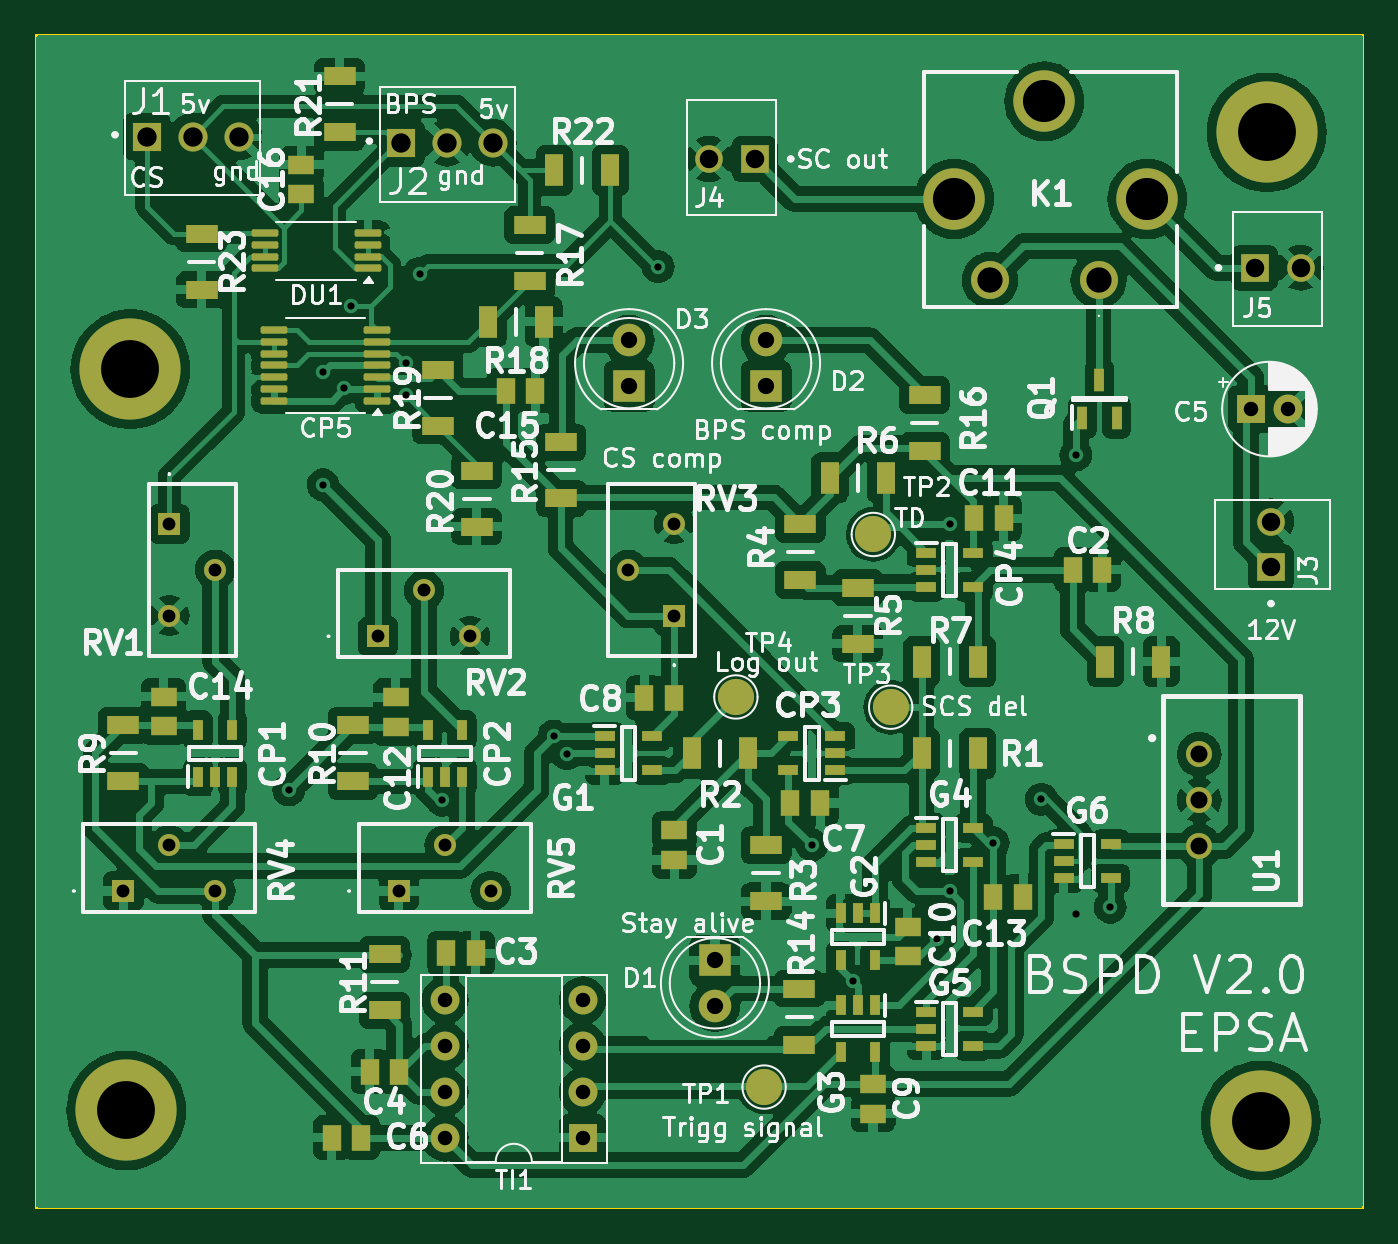
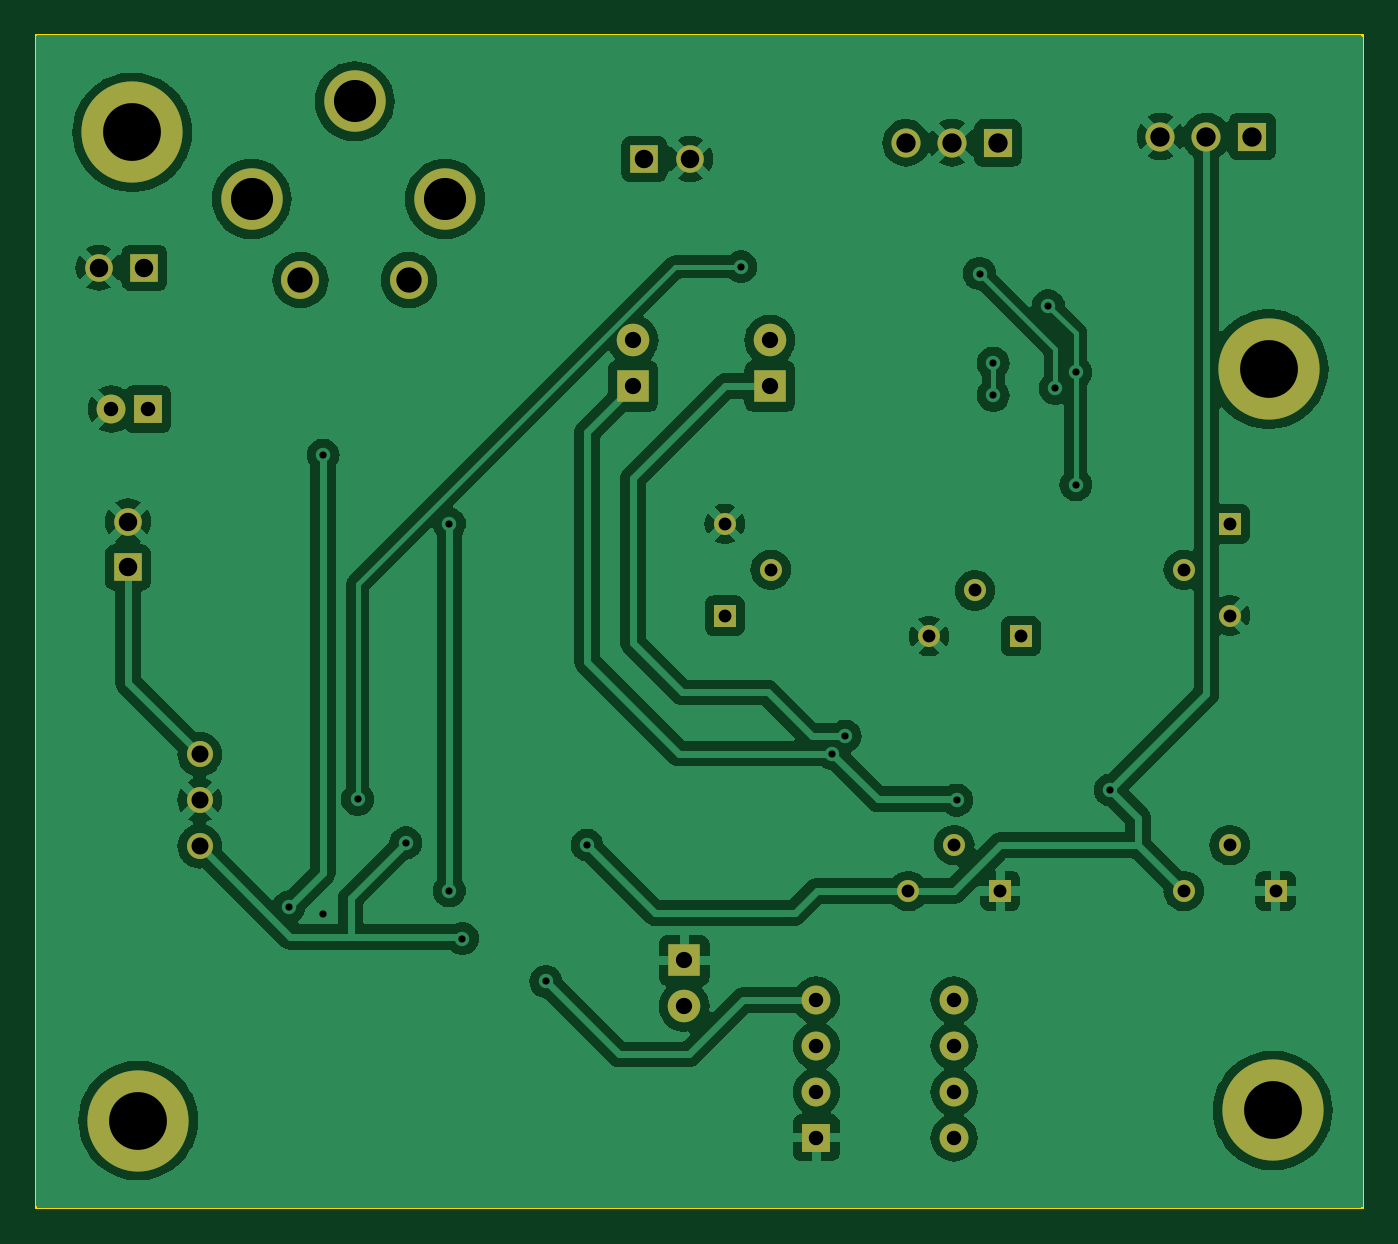
Circuit board: 11 layer files. Board 73.4 x 64.9 mm.
- bottom_copper: BSPD-B_Cu.gbr (118320 bytes)
- bottom_mask: BSPD-B_Mask.gbr (2718 bytes)
- paste: BSPD-B_Paste.gbr (447 bytes)
- bottom_silk: BSPD-B_Silkscreen.gbr (448 bytes)
- outline: BSPD-Edge_Cuts.gbr (601 bytes)
- top_copper: BSPD-F_Cu.gbr (252813 bytes)
- top_mask: BSPD-F_Mask.gbr (8568 bytes)
- paste: BSPD-F_Paste.gbr (6070 bytes)
- top_silk: BSPD-F_Silkscreen.gbr (158364 bytes)
- drill: BSPD-NPTH.drl (265 bytes)
- drill: BSPD-PTH.drl (1904 bytes)

=== bottom_copper: BSPD-B_Cu.gbr (118320 bytes, source omitted) ===
=== bottom_mask: BSPD-B_Mask.gbr ===
%TF.GenerationSoftware,KiCad,Pcbnew,8.0.2*%
%TF.CreationDate,2024-06-16T16:38:09+02:00*%
%TF.ProjectId,BSPD,42535044-2e6b-4696-9361-645f70636258,rev?*%
%TF.SameCoordinates,Original*%
%TF.FileFunction,Soldermask,Bot*%
%TF.FilePolarity,Negative*%
%FSLAX46Y46*%
G04 Gerber Fmt 4.6, Leading zero omitted, Abs format (unit mm)*
G04 Created by KiCad (PCBNEW 8.0.2) date 2024-06-16 16:38:09*
%MOMM*%
%LPD*%
G01*
G04 APERTURE LIST*
%ADD10R,1.530000X1.530000*%
%ADD11C,1.530000*%
%ADD12C,5.600000*%
%ADD13C,1.440000*%
%ADD14R,1.217000X1.217000*%
%ADD15C,1.217000*%
%ADD16R,1.600000X1.600000*%
%ADD17O,1.600000X1.600000*%
%ADD18R,1.800000X1.800000*%
%ADD19C,1.800000*%
%ADD20C,2.100000*%
%ADD21C,3.400000*%
%ADD22C,1.600000*%
%ADD23R,1.610000X1.610000*%
%ADD24C,1.610000*%
G04 APERTURE END LIST*
D10*
%TO.C,J4*%
X136525000Y-58547000D03*
D11*
X133985000Y-58547000D03*
%TD*%
D12*
%TO.C,*%
X164541200Y-111760000D03*
%TD*%
D13*
%TO.C,U1*%
X161136000Y-91501500D03*
X161136000Y-94041500D03*
X161136000Y-96581500D03*
%TD*%
D14*
%TO.C,RV5*%
X116840000Y-99060000D03*
D15*
X119380000Y-96520000D03*
X121920000Y-99060000D03*
%TD*%
D12*
%TO.C,*%
X101981000Y-70180200D03*
%TD*%
D16*
%TO.C,TI1*%
X127008945Y-112718181D03*
D17*
X127008945Y-110178181D03*
X127008945Y-107638181D03*
X127008945Y-105098181D03*
X119388945Y-105098181D03*
X119388945Y-107638181D03*
X119388945Y-110178181D03*
X119388945Y-112718181D03*
%TD*%
D18*
%TO.C,D1*%
X134330177Y-102896180D03*
D19*
X134330177Y-105436180D03*
%TD*%
D20*
%TO.C,K1*%
X155558500Y-65260500D03*
D21*
X158258500Y-60760500D03*
X152558500Y-55360500D03*
X147558500Y-60760500D03*
D20*
X149558500Y-65260500D03*
%TD*%
D14*
%TO.C,RV1*%
X104140000Y-78740000D03*
D15*
X106680000Y-81280000D03*
X104140000Y-83820000D03*
%TD*%
D14*
%TO.C,RV4*%
X101600000Y-99060000D03*
D15*
X104140000Y-96520000D03*
X106680000Y-99060000D03*
%TD*%
D14*
%TO.C,RV2*%
X115697000Y-84963000D03*
D15*
X118237000Y-82423000D03*
X120777000Y-84963000D03*
%TD*%
D18*
%TO.C,D2*%
X137160000Y-71120000D03*
D19*
X137160000Y-68580000D03*
%TD*%
D10*
%TO.C,J3*%
X165100000Y-81153000D03*
D11*
X165100000Y-78613000D03*
%TD*%
D18*
%TO.C,D3*%
X129579341Y-71120000D03*
D19*
X129579341Y-68580000D03*
%TD*%
D16*
%TO.C,C5*%
X164017888Y-72390000D03*
D22*
X166017888Y-72390000D03*
%TD*%
D23*
%TO.C,J2*%
X116967000Y-57658000D03*
D24*
X119507000Y-57658000D03*
X122047000Y-57658000D03*
%TD*%
D14*
%TO.C,RV3*%
X132080000Y-83820000D03*
D15*
X129540000Y-81280000D03*
X132080000Y-78740000D03*
%TD*%
D10*
%TO.C,J5*%
X164195000Y-64568000D03*
D11*
X166735000Y-64568000D03*
%TD*%
D12*
%TO.C,*%
X101752400Y-111201200D03*
%TD*%
%TO.C,*%
X164871400Y-57073800D03*
%TD*%
D23*
%TO.C,J1*%
X102892000Y-57312001D03*
D24*
X105432000Y-57312001D03*
X107972000Y-57312001D03*
%TD*%
M02*

=== paste: BSPD-B_Paste.gbr ===
%TF.GenerationSoftware,KiCad,Pcbnew,8.0.2*%
%TF.CreationDate,2024-06-16T16:38:09+02:00*%
%TF.ProjectId,BSPD,42535044-2e6b-4696-9361-645f70636258,rev?*%
%TF.SameCoordinates,Original*%
%TF.FileFunction,Paste,Bot*%
%TF.FilePolarity,Positive*%
%FSLAX46Y46*%
G04 Gerber Fmt 4.6, Leading zero omitted, Abs format (unit mm)*
G04 Created by KiCad (PCBNEW 8.0.2) date 2024-06-16 16:38:09*
%MOMM*%
%LPD*%
G01*
G04 APERTURE LIST*
G04 APERTURE END LIST*
M02*

=== bottom_silk: BSPD-B_Silkscreen.gbr ===
%TF.GenerationSoftware,KiCad,Pcbnew,8.0.2*%
%TF.CreationDate,2024-06-16T16:38:09+02:00*%
%TF.ProjectId,BSPD,42535044-2e6b-4696-9361-645f70636258,rev?*%
%TF.SameCoordinates,Original*%
%TF.FileFunction,Legend,Bot*%
%TF.FilePolarity,Positive*%
%FSLAX46Y46*%
G04 Gerber Fmt 4.6, Leading zero omitted, Abs format (unit mm)*
G04 Created by KiCad (PCBNEW 8.0.2) date 2024-06-16 16:38:09*
%MOMM*%
%LPD*%
G01*
G04 APERTURE LIST*
G04 APERTURE END LIST*
M02*

=== outline: BSPD-Edge_Cuts.gbr ===
%TF.GenerationSoftware,KiCad,Pcbnew,8.0.2*%
%TF.CreationDate,2024-06-16T16:38:09+02:00*%
%TF.ProjectId,BSPD,42535044-2e6b-4696-9361-645f70636258,rev?*%
%TF.SameCoordinates,Original*%
%TF.FileFunction,Profile,NP*%
%FSLAX46Y46*%
G04 Gerber Fmt 4.6, Leading zero omitted, Abs format (unit mm)*
G04 Created by KiCad (PCBNEW 8.0.2) date 2024-06-16 16:38:09*
%MOMM*%
%LPD*%
G01*
G04 APERTURE LIST*
%TA.AperFunction,Profile*%
%ADD10C,0.100000*%
%TD*%
G04 APERTURE END LIST*
D10*
X96774000Y-51689000D02*
X170180000Y-51689000D01*
X170180000Y-116586000D01*
X96774000Y-116586000D01*
X96774000Y-51689000D01*
M02*

=== top_copper: BSPD-F_Cu.gbr (252813 bytes, source omitted) ===
=== top_mask: BSPD-F_Mask.gbr (8568 bytes, source omitted) ===
=== paste: BSPD-F_Paste.gbr ===
%TF.GenerationSoftware,KiCad,Pcbnew,8.0.2*%
%TF.CreationDate,2024-06-16T16:38:09+02:00*%
%TF.ProjectId,BSPD,42535044-2e6b-4696-9361-645f70636258,rev?*%
%TF.SameCoordinates,Original*%
%TF.FileFunction,Paste,Top*%
%TF.FilePolarity,Positive*%
%FSLAX46Y46*%
G04 Gerber Fmt 4.6, Leading zero omitted, Abs format (unit mm)*
G04 Created by KiCad (PCBNEW 8.0.2) date 2024-06-16 16:38:09*
%MOMM*%
%LPD*%
G01*
G04 APERTURE LIST*
G04 Aperture macros list*
%AMRoundRect*
0 Rectangle with rounded corners*
0 $1 Rounding radius*
0 $2 $3 $4 $5 $6 $7 $8 $9 X,Y pos of 4 corners*
0 Add a 4 corners polygon primitive as box body*
4,1,4,$2,$3,$4,$5,$6,$7,$8,$9,$2,$3,0*
0 Add four circle primitives for the rounded corners*
1,1,$1+$1,$2,$3*
1,1,$1+$1,$4,$5*
1,1,$1+$1,$6,$7*
1,1,$1+$1,$8,$9*
0 Add four rect primitives between the rounded corners*
20,1,$1+$1,$2,$3,$4,$5,0*
20,1,$1+$1,$4,$5,$6,$7,0*
20,1,$1+$1,$6,$7,$8,$9,0*
20,1,$1+$1,$8,$9,$2,$3,0*%
G04 Aperture macros list end*
%ADD10RoundRect,0.100000X0.637500X0.100000X-0.637500X0.100000X-0.637500X-0.100000X0.637500X-0.100000X0*%
%ADD11R,0.600000X1.150000*%
%ADD12R,1.070000X1.470000*%
%ADD13R,1.150000X0.600000*%
%ADD14R,1.050000X1.800000*%
%ADD15R,1.800000X1.050000*%
%ADD16R,1.470000X1.070000*%
%ADD17R,0.600000X1.300000*%
G04 APERTURE END LIST*
D10*
%TO.C,CP5*%
X115638500Y-71927000D03*
X115638500Y-71277000D03*
X115638500Y-70627000D03*
X115638500Y-69977000D03*
X115638500Y-69327000D03*
X115638500Y-68677000D03*
X115638500Y-68027000D03*
X109913500Y-68027000D03*
X109913500Y-68677000D03*
X109913500Y-69327000D03*
X109913500Y-69977000D03*
X109913500Y-70627000D03*
X109913500Y-71277000D03*
X109913500Y-71927000D03*
%TD*%
D11*
%TO.C,G2*%
X143190000Y-100300000D03*
X142240000Y-100300000D03*
X141290000Y-100300000D03*
X141290000Y-102900000D03*
X143190000Y-102900000D03*
%TD*%
D12*
%TO.C,C7*%
X138510641Y-94192119D03*
X140150641Y-94192119D03*
%TD*%
D13*
%TO.C,G4*%
X146020000Y-95570000D03*
X146020000Y-96520000D03*
X146020000Y-97470000D03*
X148620000Y-97470000D03*
X148620000Y-95570000D03*
%TD*%
D14*
%TO.C,R2*%
X133070000Y-91440000D03*
X136170000Y-91440000D03*
%TD*%
D13*
%TO.C,G5*%
X146020000Y-105730000D03*
X146020000Y-106680000D03*
X146020000Y-107630000D03*
X148620000Y-107630000D03*
X148620000Y-105730000D03*
%TD*%
D15*
%TO.C,R4*%
X139052725Y-78749257D03*
X139052725Y-81849257D03*
%TD*%
D14*
%TO.C,R22*%
X125450000Y-59182000D03*
X128550000Y-59182000D03*
%TD*%
D11*
%TO.C,G3*%
X143190000Y-105380000D03*
X142240000Y-105380000D03*
X141290000Y-105380000D03*
X141290000Y-107980000D03*
X143190000Y-107980000D03*
%TD*%
%TO.C,CP1*%
X105730000Y-92740000D03*
X106680000Y-92740000D03*
X107630000Y-92740000D03*
X107630000Y-90140000D03*
X105730000Y-90140000D03*
%TD*%
D16*
%TO.C,C10*%
X144996793Y-102678091D03*
X144996793Y-101038091D03*
%TD*%
%TO.C,C14*%
X103826525Y-89941713D03*
X103826525Y-88301713D03*
%TD*%
D14*
%TO.C,R7*%
X145770000Y-86360000D03*
X148870000Y-86360000D03*
%TD*%
D12*
%TO.C,C13*%
X149745317Y-99377893D03*
X151385317Y-99377893D03*
%TD*%
D13*
%TO.C,G6*%
X153640000Y-96459000D03*
X153640000Y-97409000D03*
X153640000Y-98359000D03*
X156240000Y-98359000D03*
X156240000Y-96459000D03*
%TD*%
D15*
%TO.C,R19*%
X118999000Y-73305000D03*
X118999000Y-70205000D03*
%TD*%
%TO.C,R15*%
X125811056Y-74226009D03*
X125811056Y-77326009D03*
%TD*%
D14*
%TO.C,R8*%
X159030000Y-86360000D03*
X155930000Y-86360000D03*
%TD*%
D12*
%TO.C,C11*%
X148666660Y-78426525D03*
X150306660Y-78426525D03*
%TD*%
D14*
%TO.C,R1*%
X145770000Y-91440000D03*
X148870000Y-91440000D03*
%TD*%
D12*
%TO.C,C2*%
X154120000Y-81280000D03*
X155760000Y-81280000D03*
%TD*%
D16*
%TO.C,C16*%
X111448000Y-60510000D03*
X111448000Y-58870000D03*
%TD*%
D15*
%TO.C,R11*%
X116054103Y-105661595D03*
X116054103Y-102561595D03*
%TD*%
%TO.C,R14*%
X138991482Y-104461767D03*
X138991482Y-107561767D03*
%TD*%
%TO.C,R21*%
X113560000Y-57084001D03*
X113560000Y-53984001D03*
%TD*%
D12*
%TO.C,C6*%
X114764400Y-112699800D03*
X113124400Y-112699800D03*
%TD*%
D15*
%TO.C,R3*%
X137160000Y-99620000D03*
X137160000Y-96520000D03*
%TD*%
D14*
%TO.C,R6*%
X143790000Y-76200000D03*
X140690000Y-76200000D03*
%TD*%
D16*
%TO.C,C12*%
X116657137Y-89974906D03*
X116657137Y-88334906D03*
%TD*%
D17*
%TO.C,Q1*%
X154659000Y-72866000D03*
X156559000Y-72866000D03*
X155609000Y-70766000D03*
%TD*%
D15*
%TO.C,R20*%
X121158000Y-78893000D03*
X121158000Y-75793000D03*
%TD*%
D13*
%TO.C,CP3*%
X141000000Y-92390000D03*
X141000000Y-91440000D03*
X141000000Y-90490000D03*
X138400000Y-90490000D03*
X138400000Y-92390000D03*
%TD*%
D15*
%TO.C,R16*%
X145937287Y-74709219D03*
X145937287Y-71609219D03*
%TD*%
D12*
%TO.C,C8*%
X132070780Y-88369796D03*
X130430780Y-88369796D03*
%TD*%
D14*
%TO.C,R18*%
X124867000Y-67564000D03*
X121767000Y-67564000D03*
%TD*%
D15*
%TO.C,R23*%
X105918000Y-62686600D03*
X105918000Y-65786600D03*
%TD*%
D12*
%TO.C,C15*%
X122751000Y-71374000D03*
X124391000Y-71374000D03*
%TD*%
%TO.C,C4*%
X116861316Y-109064947D03*
X115221316Y-109064947D03*
%TD*%
D10*
%TO.C,DU1*%
X115130500Y-64602000D03*
X115130500Y-63952000D03*
X115130500Y-63302000D03*
X115130500Y-62652000D03*
X109405500Y-62652000D03*
X109405500Y-63302000D03*
X109405500Y-63952000D03*
X109405500Y-64602000D03*
%TD*%
D15*
%TO.C,R17*%
X124079000Y-65304000D03*
X124079000Y-62204000D03*
%TD*%
D13*
%TO.C,CP4*%
X146020000Y-80330000D03*
X146020000Y-81280000D03*
X146020000Y-82230000D03*
X148620000Y-82230000D03*
X148620000Y-80330000D03*
%TD*%
D15*
%TO.C,R10*%
X114300000Y-92990000D03*
X114300000Y-89890000D03*
%TD*%
D16*
%TO.C,C1*%
X132080000Y-95700000D03*
X132080000Y-97340000D03*
%TD*%
D15*
%TO.C,R9*%
X101600000Y-92990000D03*
X101600000Y-89890000D03*
%TD*%
D13*
%TO.C,G1*%
X128240000Y-90490000D03*
X128240000Y-91440000D03*
X128240000Y-92390000D03*
X130840000Y-92390000D03*
X130840000Y-90490000D03*
%TD*%
D11*
%TO.C,CP2*%
X118430000Y-92740000D03*
X119380000Y-92740000D03*
X120330000Y-92740000D03*
X120330000Y-90140000D03*
X118430000Y-90140000D03*
%TD*%
D16*
%TO.C,C9*%
X143081373Y-109735008D03*
X143081373Y-111375008D03*
%TD*%
D12*
%TO.C,C3*%
X121101379Y-102505323D03*
X119461379Y-102505323D03*
%TD*%
D15*
%TO.C,R5*%
X142240000Y-82270000D03*
X142240000Y-85370000D03*
%TD*%
M02*

=== top_silk: BSPD-F_Silkscreen.gbr (158364 bytes, source omitted) ===
=== drill: BSPD-NPTH.drl ===
M48
; DRILL file {KiCad 8.0.2} date 2024-06-16T16:38:16+0200
; FORMAT={-:-/ absolute / inch / decimal}
; #@! TF.CreationDate,2024-06-16T16:38:16+02:00
; #@! TF.GenerationSoftware,Kicad,Pcbnew,8.0.2
; #@! TF.FileFunction,NonPlated,1,2,NPTH
FMAT,2
INCH
%
G90
G05
M30

=== drill: BSPD-PTH.drl ===
M48
; DRILL file {KiCad 8.0.2} date 2024-06-16T16:38:16+0200
; FORMAT={-:-/ absolute / inch / decimal}
; #@! TF.CreationDate,2024-06-16T16:38:16+02:00
; #@! TF.GenerationSoftware,Kicad,Pcbnew,8.0.2
; #@! TF.FileFunction,Plated,1,2,PTH
FMAT,2
INCH
; #@! TA.AperFunction,Plated,PTH,ViaDrill
T1C0.0157
; #@! TA.AperFunction,Plated,PTH,ComponentDrill
T2C0.0280
; #@! TA.AperFunction,Plated,PTH,ComponentDrill
T3C0.0315
; #@! TA.AperFunction,Plated,PTH,ComponentDrill
T4C0.0354
; #@! TA.AperFunction,Plated,PTH,ComponentDrill
T5C0.0370
; #@! TA.AperFunction,Plated,PTH,ComponentDrill
T6C0.0402
; #@! TA.AperFunction,Plated,PTH,ComponentDrill
T7C0.0421
; #@! TA.AperFunction,Plated,PTH,ComponentDrill
T8C0.0551
; #@! TA.AperFunction,Plated,PTH,ComponentDrill
T9C0.0917
; #@! TA.AperFunction,Plated,PTH,ComponentDrill
T10C0.1260
%
G90
G05
T1
X4.36Y-3.68
X4.435Y-2.77
X4.435Y-3.015
X4.48Y-2.805
X4.495Y-2.625
X4.615Y-2.75
X4.615Y-2.82
X4.645Y-2.555
X4.6949Y-3.7019
X4.9374Y-3.5626
X4.9659Y-3.6005
X5.165Y-2.54
X5.5Y-3.8
X5.5902Y-4.0966
X5.7715Y-4.0036
X5.8Y-3.1
X5.8Y-3.9
X5.895Y-3.795
X6.0Y-3.7
X6.075Y-2.95
X6.075Y-3.95
X6.15Y-3.935
T2
X4.0Y-3.9
X4.1Y-3.1
X4.1Y-3.3
X4.1Y-3.8
X4.2Y-3.2
X4.2Y-3.9
X4.555Y-3.345
X4.6Y-3.9
X4.655Y-3.245
X4.7Y-3.8
X4.755Y-3.345
X4.8Y-3.9
X5.1Y-3.2
X5.2Y-3.1
X5.2Y-3.3
T3
X4.7004Y-4.1377
X4.7004Y-4.2377
X4.7004Y-4.3377
X4.7004Y-4.4377
X5.0004Y-4.1377
X5.0004Y-4.2377
X5.0004Y-4.3377
X5.0004Y-4.4377
X6.4574Y-2.85
X6.5361Y-2.85
T4
X5.1015Y-2.7
X5.1015Y-2.8
X5.2886Y-4.051
X5.2886Y-4.151
X5.4Y-2.7
X5.4Y-2.8
T5
X6.3439Y-3.6024
X6.3439Y-3.7024
X6.3439Y-3.8024
T6
X5.275Y-2.305
X5.375Y-2.305
X6.4644Y-2.542
X6.5Y-3.095
X6.5Y-3.195
X6.5644Y-2.542
T7
X4.0509Y-2.2564
X4.1509Y-2.2564
X4.2509Y-2.2564
X4.605Y-2.27
X4.705Y-2.27
X4.805Y-2.27
T8
X5.8881Y-2.5693
X6.1244Y-2.5693
T9
X5.8094Y-2.3921
X6.0062Y-2.1795
X6.2306Y-2.3921
T10
X4.006Y-4.378
X4.015Y-2.763
X6.478Y-4.4
X6.491Y-2.247
M30

